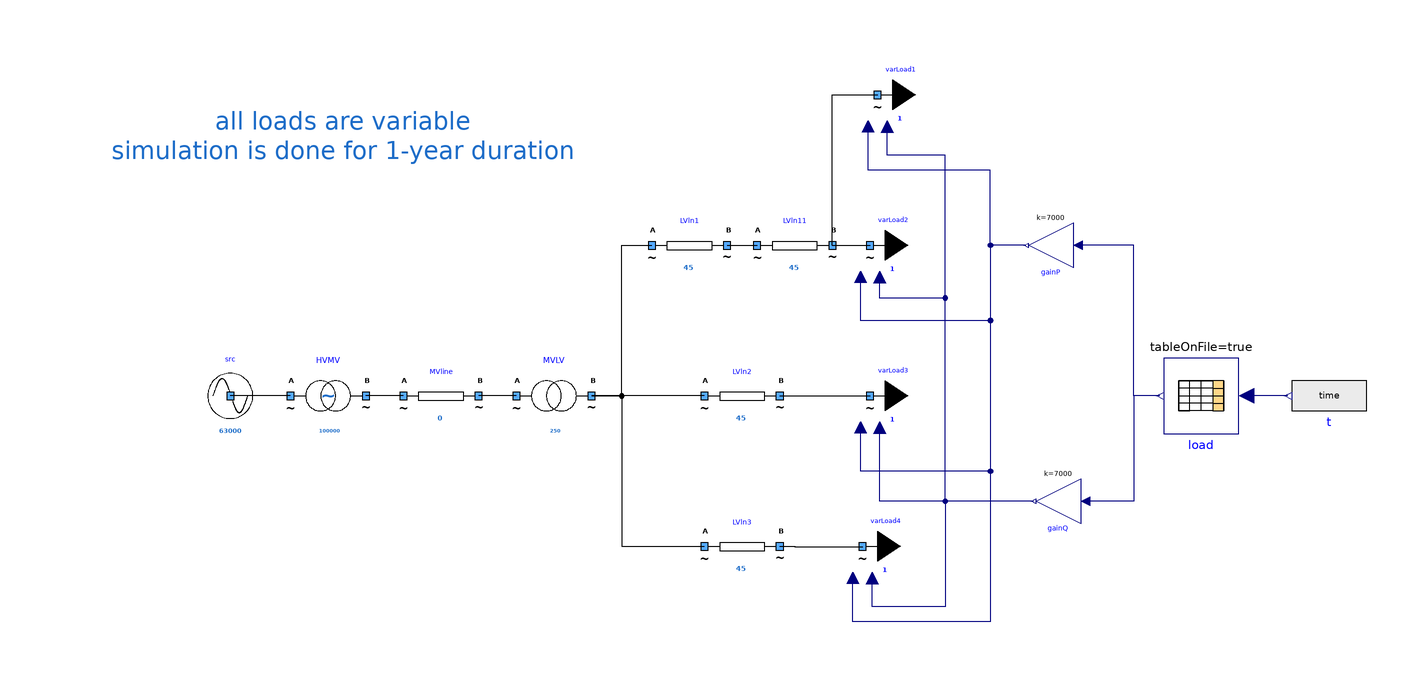

The Modelica model whose source follows is shown above as a component diagram (icons at their Placement, wires along their Line points).

model FourVariableLoadsThreeFeeders
      "Realistic case with three LV feeders and four variable loads"
      extends Icons.myExample;
      Components.mySource src(UNom = 63000) annotation (
        Placement(visible = true, transformation(origin = {-118, 0}, extent = {{-10, -10}, {10, 10}}, rotation = 0)));
      Components.myLine LVln2(UNom = 400, R = 0.2, X = 0.2, Imax = 45) annotation (
        Placement(visible = true, transformation(origin = {18, 0}, extent = {{-10, -10}, {10, 10}}, rotation = 0)));
      Components.myVariableTransformer HVMV(UNomA = 63000, UNomB = 20000, SNom = 100000, R = 1e-6) annotation (
        Placement(transformation(extent = {{-102, -10}, {-82, 10}})));
      Components.myTransformer MVLV(UNomA = 20000, UNomB = 400, SNom = 250, R = 1e-9) annotation (
        Placement(transformation(extent = {{-42, -10}, {-22, 10}})));
      Components.myLine MVline(UNom = 20000, R = 0.9, X = 0.3) annotation (
        Placement(transformation(extent = {{-72, -10}, {-52, 10}})));
      Components.myLine LVln1(UNom = 400, R = 0.2, X = 0.2, Imax = 45) annotation (
        Placement(transformation(extent = {{-6, 30}, {14, 50}})));
      Components.myLine LVln11(UNom = 400, R = 0.2, X = 0.2, Imax = 45) annotation (
        Placement(transformation(extent = {{22, 30}, {42, 50}})));
      Components.myLine LVln3(UNom = 400, R = 0.2, X = 0.2, Imax = 45) annotation (
        Placement(transformation(extent = {{8, -50}, {28, -30}})));
      Components.myVariableLoad varLoad1(UNom = 400) annotation (
        Placement(transformation(extent = {{44, 70}, {64, 90}})));
      Components.myVariableLoad varLoad2(UNom = 400) annotation (
        Placement(transformation(extent = {{42, 30}, {62, 50}})));
      Components.myVariableLoad varLoad3(UNom = 400) annotation (
        Placement(transformation(extent = {{42, -10}, {62, 10}})));
      Components.myVariableLoad varLoad4(UNom = 400) annotation (
        Placement(transformation(extent = {{40, -50}, {60, -30}})));
      Modelica.Blocks.Tables.CombiTable1Ds load(tableOnFile = true, tableName = "load", columns = 2:3, fileName = Modelica.Utilities.Files.loadResource(loadFile)) annotation (
        Placement(transformation(extent = {{-10, -10}, {10, 10}}, rotation = 180, origin = {140, 0})));
      Modelica.Blocks.Sources.RealExpression t(y = time) annotation (
        Placement(transformation(extent = {{-10, -10}, {10, 10}}, rotation = 180, origin = {174, 0})));
      Modelica.Blocks.Math.Gain gainP(k = 7000) annotation (
        Placement(transformation(extent = {{-6, -6}, {6, 6}}, rotation = 180, origin = {100, 40})));
      Modelica.Blocks.Math.Gain gainQ(k = 7000) annotation (
        Placement(transformation(extent = {{-6, -6}, {6, 6}}, rotation = 180, origin = {102, -28})));
      parameter String loadFile = "modelica://PowerSysPro/Resources/Files/variablePQLoad.csv" "External file for PQ variations";
    equation
      connect(MVLV.terminalB, LVln3.terminalA) annotation (
        Line(points = {{-22, 0}, {-14, 0}, {-14, -40}, {8, -40}}, color = {0, 0, 0}));
      connect(LVln2.terminalA, MVLV.terminalB) annotation (
        Line(points = {{8, 0}, {-22, 0}}, color = {0, 0, 0}));
      connect(MVLV.terminalB, LVln1.terminalA) annotation (
        Line(points = {{-22, 0}, {-14, 0}, {-14, 40}, {-6, 40}}, color = {0, 0, 0}));
      connect(LVln1.terminalB, LVln11.terminalA) annotation (
        Line(points = {{14, 40}, {22, 40}}, color = {0, 0, 0}));
      connect(HVMV.terminalA, src.terminal) annotation (
        Line(points = {{-102, 0}, {-118, 0}}, color = {0, 0, 0}));
      connect(MVline.terminalA, HVMV.terminalB) annotation (
        Line(points = {{-72, 0}, {-82, 0}}, color = {0, 0, 0}));
      connect(MVLV.terminalA, MVline.terminalB) annotation (
        Line(points = {{-42, 0}, {-52, 0}}, color = {0, 0, 0}));
      connect(LVln11.terminalB, varLoad2.terminal) annotation (
        Line(points={{42,40},{48,40},{48,39.97},{51.99,39.97}},          color = {0, 0, 0}));
      connect(LVln2.terminalB, varLoad3.terminal) annotation (
        Line(points={{28,0},{32,0},{32,-0.03},{51.99,-0.03}},        color = {0, 0, 0}));
      connect(LVln3.terminalB, varLoad4.terminal) annotation (
        Line(points={{28,-40},{32,-40},{32,-40.03},{49.99,-40.03}},          color = {0, 0, 0}));
      connect(t.y, load.u) annotation (
        Line(points = {{163, 0}, {152, 0}}, color = {0, 0, 127}));
      connect(load.y[1], gainP.u) annotation (
        Line(points = {{129, 8.88178e-16}, {122, 8.88178e-16}, {122, 40}, {107.2, 40}}, color = {0, 0, 127}));
      connect(load.y[2], gainQ.u) annotation (
        Line(points = {{129, 0}, {122, 0}, {122, -28}, {109.2, -28}}, color = {0, 0, 127}));
      connect(gainP.y, varLoad1.PInput) annotation (
        Line(points = {{93.4, 40}, {84, 40}, {84, 60}, {51.46, 60}, {51.46, 71.55}}, color = {0, 0, 127}));
      connect(gainP.y, varLoad2.PInput) annotation (
        Line(points = {{93.4, 40}, {84, 40}, {84, 20}, {49.46, 20}, {49.46, 31.55}}, color = {0, 0, 127}));
      connect(gainP.y, varLoad3.PInput) annotation (
        Line(points = {{93.4, 40}, {84, 40}, {84, -20}, {49.46, -20}, {49.46, -8.45}}, color = {0, 0, 127}));
      connect(gainP.y, varLoad4.PInput) annotation (
        Line(points = {{93.4, 40}, {84, 40}, {84, -60}, {47.46, -60}, {47.46, -48.45}}, color = {0, 0, 127}));
      connect(gainQ.y, varLoad1.QInput) annotation (
        Line(points = {{95.4, -28}, {72, -28}, {72, 64}, {56.565, 64}, {56.565, 71.565}}, color = {0, 0, 127}));
      connect(gainQ.y, varLoad2.QInput) annotation (
        Line(points = {{95.4, -28}, {72, -28}, {72, 26}, {54.565, 26}, {54.565, 31.565}}, color = {0, 0, 127}));
      connect(gainQ.y, varLoad3.QInput) annotation (
        Line(points = {{95.4, -28}, {54.565, -28}, {54.565, -8.435}}, color = {0, 0, 127}));
      connect(gainQ.y, varLoad4.QInput) annotation (
        Line(points = {{95.4, -28}, {72, -28}, {72, -56}, {52.565, -56}, {52.565, -48.435}}, color = {0, 0, 127}));
      connect(LVln11.terminalB, varLoad1.terminal) annotation (
        Line(points={{42,40},{42,79.97},{53.99,79.97}},        color = {0, 0, 0}));
      annotation (
        Diagram(coordinateSystem(extent = {{-100, -100}, {100, 100}}), graphics={  Text(lineColor = {28, 108, 200}, extent = {{-164, 80}, {-12, 58}}, fontSize = 12, textString = "all loads are variable
simulation is done for 1-year duration")}),
        Icon(coordinateSystem(extent = {{-100, -100}, {100, 100}})),
        experiment(StopTime = 31532400));
    end FourVariableLoadsThreeFeeders;